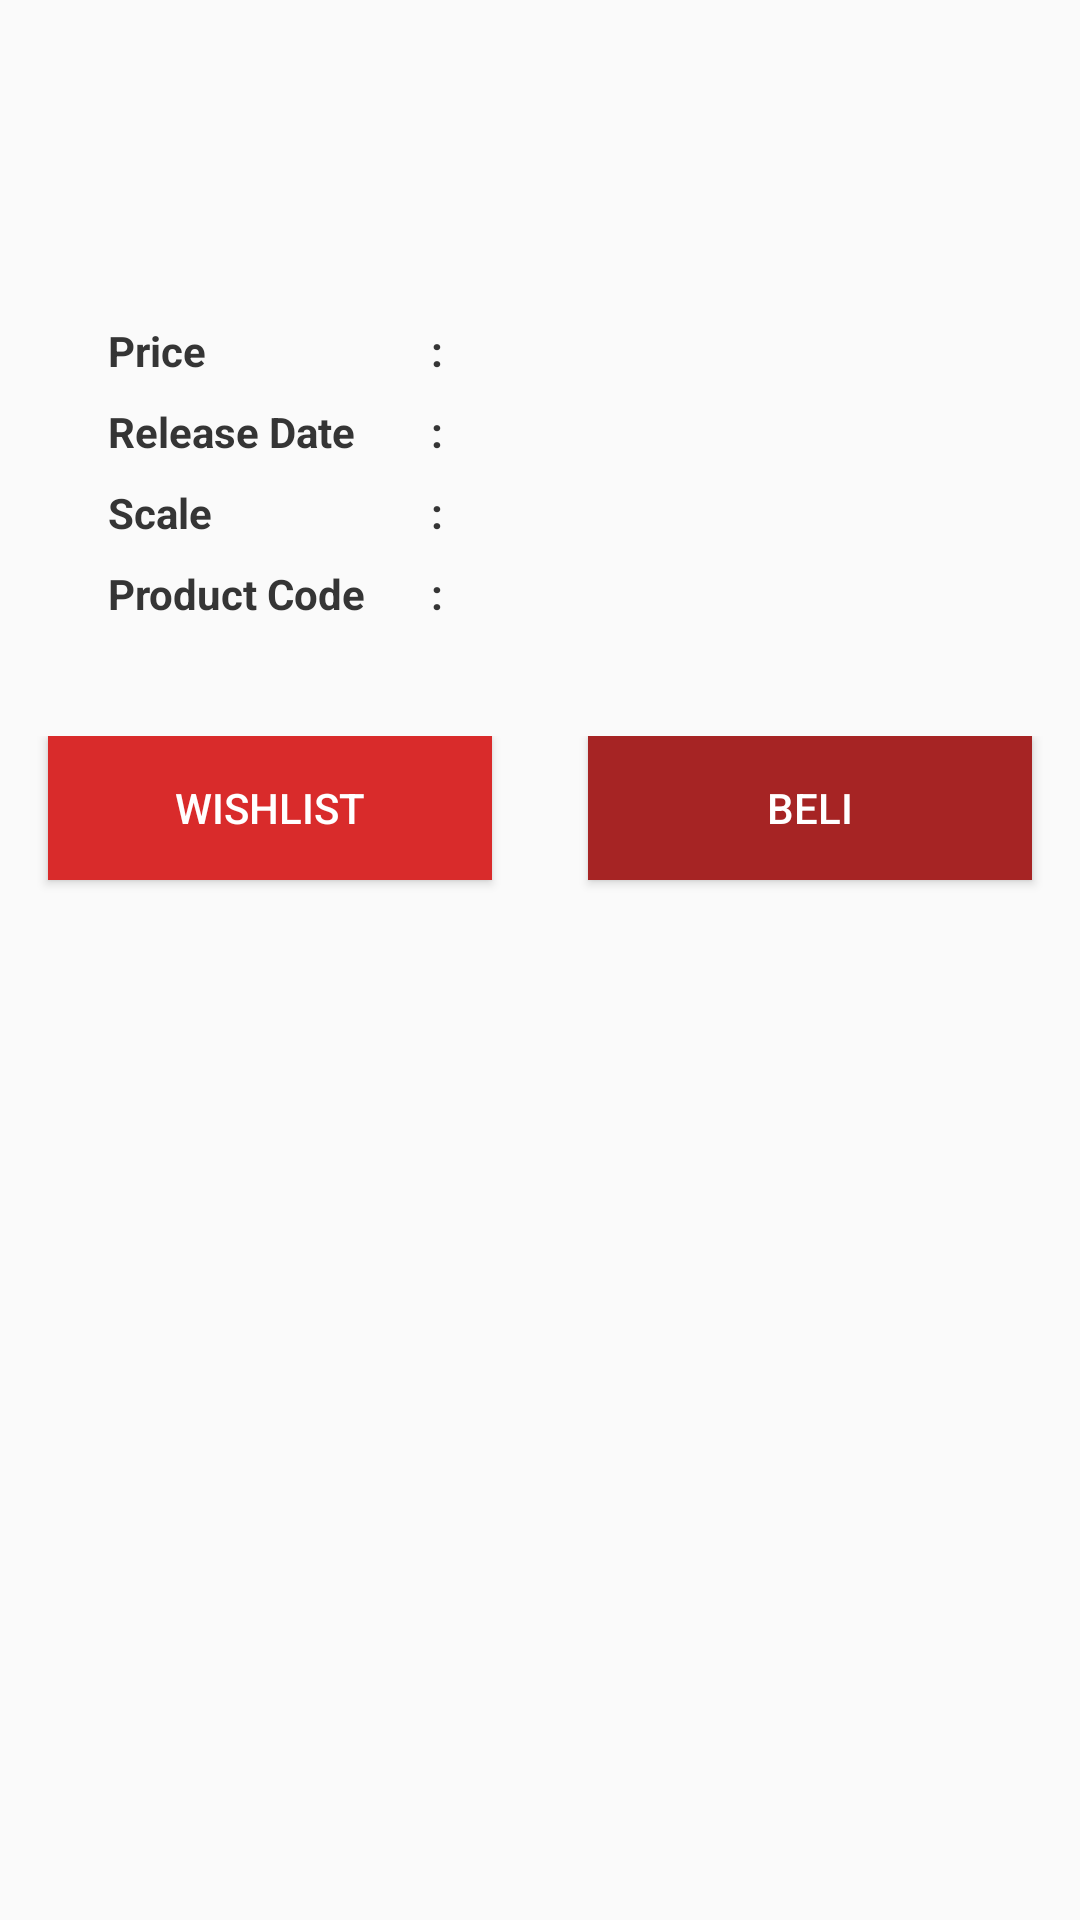

Produce the Android XML layout that renders to this screen, including the resource entries it uses.
<!-- AndroidManifest.xml: application theme AppTheme -->
<!-- res/layout/activity_detail.xml -->
<?xml version="1.0" encoding="utf-8"?>

<ScrollView xmlns:android="http://schemas.android.com/apk/res/android"
    xmlns:tools="http://schemas.android.com/tools"
    android:layout_width="match_parent"
    android:layout_height="match_parent">

    <LinearLayout
        android:layout_width="match_parent"
        android:layout_height="wrap_content"
        android:orientation="vertical">

        <ImageView
            android:id="@+id/imgDetail"
            android:layout_width="match_parent"
            android:layout_height="wrap_content"
            android:adjustViewBounds="true"
            android:scaleType="fitXY"/>

        <TextView
            android:id="@+id/nameDetail"
            style="@style/Detail.Title"/>

        <TextView
            android:id="@+id/detailDetail"
            style="@style/Detail.Desc"/>

        <TableLayout
            style="@style/Detail.Table">

            <TableRow
                android:layout_width="match_parent"
                android:layout_height="wrap_content"
                android:layout_marginBottom="8dp">

                <TextView
                    style="@style/Detail.Tag"
                    android:text="@string/price_detail"/>

                <TextView
                    style="@style/Detail.Dot"/>

                <TextView
                    android:id="@+id/priceDetail"
                    style="@style/Detail.Value"/>

            </TableRow>

            <TableRow
                android:layout_width="match_parent"
                android:layout_height="wrap_content"
                android:layout_marginBottom="8dp">

                <TextView
                    style="@style/Detail.Tag"
                    android:text="@string/release_date_detail"/>

                <TextView
                    style="@style/Detail.Dot"/>

                <TextView
                    android:id="@+id/releaseDetail"
                    style="@style/Detail.Value"/>

            </TableRow>

            <TableRow
                android:layout_width="match_parent"
                android:layout_height="wrap_content"
                android:layout_marginBottom="8dp">

                <TextView
                    style="@style/Detail.Tag"
                    android:text="@string/scale_detail"/>

                <TextView
                    style="@style/Detail.Dot"/>

                <TextView
                    android:id="@+id/scaleDetail"
                    style="@style/Detail.Value"/>

            </TableRow>

            <TableRow
                android:layout_width="match_parent"
                android:layout_height="wrap_content"
                android:layout_marginBottom="8dp">

                <TextView
                    style="@style/Detail.Tag"
                    android:text="@string/product_code_detail"/>

                <TextView
                    style="@style/Detail.Dot"/>

                <TextView
                    android:id="@+id/codeDetail"
                    style="@style/Detail.Value"/>

            </TableRow>

        </TableLayout>


        <LinearLayout
            android:layout_width="match_parent"
            android:layout_height="wrap_content"
            android:orientation="horizontal">

            <Button
                android:id="@+id/btn_wishlist"
                style="@style/Button.Wishlist"
                android:text="@string/wishlist_detail"/>

            <Button
                android:id="@+id/btn_beli"
                style="@style/Button.Buy"
                android:text="@string/beli_detail"/>

        </LinearLayout>

    </LinearLayout>

</ScrollView>
<!-- resources referenced by this layout -->
<resources>
  <string name="beli_detail">Beli</string>
  <string name="price_detail">Price</string>
  <string name="product_code_detail">Product Code</string>
  <string name="release_date_detail">Release Date</string>
  <string name="scale_detail">Scale</string>
  <string name="wishlist_detail">Wishlist</string>
  <style name="Button.Buy">
          <item name="android:background">@color/colorDarkRed</item>
      </style>
  <style name="Button.Wishlist">
          <item name="android:background">@color/colorRed</item>
      </style>
  <style name="Detail.Desc">
          <item name="android:textSize">14sp</item>
          <item name="android:textColor">#404040</item>
          <item name="android:layout_marginBottom">16dp</item>
      </style>
  <style name="Detail.Dot">
          <item name="android:layout_margin">0dp</item>
          <item name="android:layout_width">0dp</item>
          <item name="android:layout_weight">0.05</item>
          <item name="android:layout_height">wrap_content</item>
          <item name="android:textStyle">bold</item>
          <item name="android:textColor">#353535</item>
          <item name="android:text">:</item>
      </style>
  <style name="Detail.Table">
          <item name="android:layout_marginBottom">30dp</item>
      </style>
  <style name="Detail.Tag">
          <item name="android:layout_marginRight">0dp</item>
          <item name="android:layout_marginLeft">20dp</item>
          <item name="android:layout_width">0dp</item>
          <item name="android:layout_weight">0.35</item>
          <item name="android:layout_height">wrap_content</item>
          <item name="android:textSize">14sp</item>
          <item name="android:textColor">#353535</item>
          <item name="android:textStyle">bold</item>
      </style>
  <style name="Detail.Title">
          <item name="android:textSize">30sp</item>
          <item name="android:textColor">#333333</item>
          <item name="android:layout_margin">16dp</item>
      </style>
  <style name="Detail.Value">
          <item name="android:paddingLeft">8dp</item>
          <item name="android:layout_margin">0dp</item>
          <item name="android:layout_width">0dp</item>
          <item name="android:layout_weight">0.6</item>
          <item name="android:layout_height">wrap_content</item>
          <item name="android:textColor">#353535</item>
      </style>
  <style name="AppTheme" parent="Theme.AppCompat.Light.DarkActionBar">
          
          <item name="colorPrimary">@color/colorPrimary</item>
          <item name="colorPrimaryDark">@color/colorPrimaryDark</item>
          <item name="colorAccent">@color/colorAccent</item>
      </style>
  <color name="colorDarkRed">#A62424</color>
  <color name="colorRed">#D92B2B</color>
  <color name="colorPrimary">#3D4073</color>
  <color name="colorPrimaryDark">#8491D9</color>
  <color name="colorAccent">#252526</color>
</resources>
